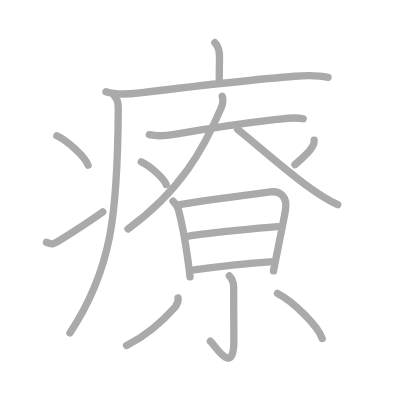
t = 0.00 s
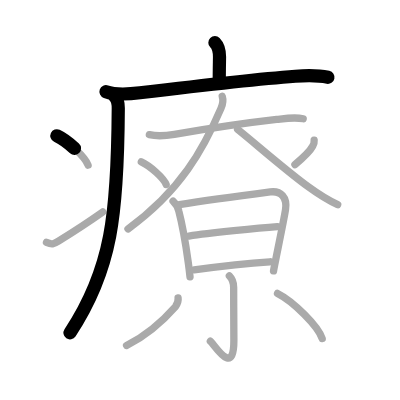
t = 3.50 s
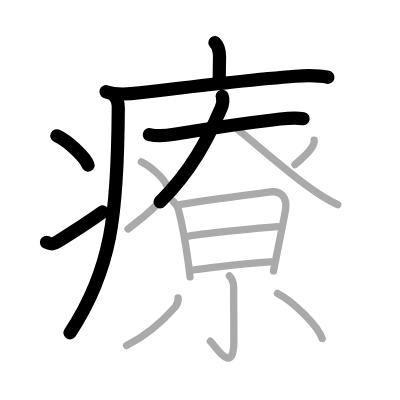
t = 6.75 s
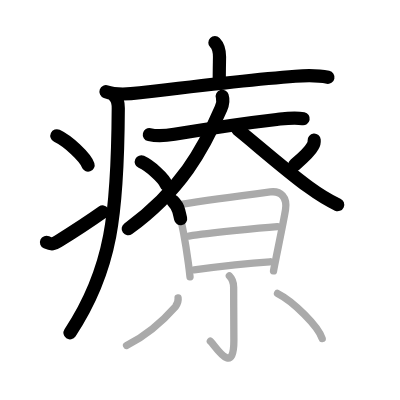
t = 10.25 s
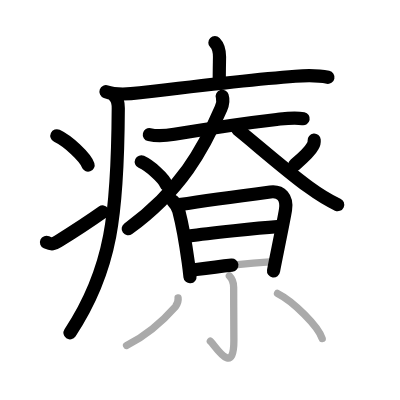
t = 13.50 s
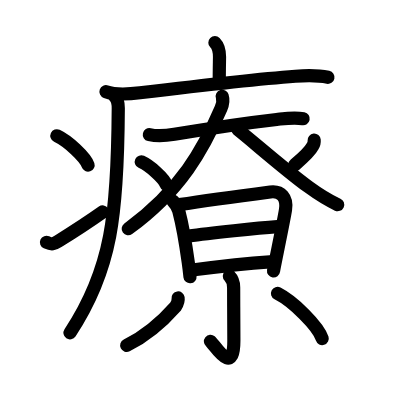
t = 17.00 s

The animated SVG that drew these frames (rendered in a browser with its animation timeline set to each time). Animation: 17 SMIL elements (animate=17); one cycle of 17.00 s.

<?xml version="1.0" standalone="no"?>
<!DOCTYPE svg PUBLIC "-//W3C//DTD SVG 1.1//EN"   "http://www.w3.org/Graphics/SVG/1.1/DTD/svg11.dtd">
<svg width="400px" height="400px"  version="1.1" xmlns="http://www.w3.org/2000/svg">
  <defs>
    <marker id="Triangle" viewBox="0 0 10 10" refX="0" refY="5" markerUnits="strokeWidth" markerWidth="3" style="stroke-opacity:0%;fill:#aaaaaa;" markerHeight="2" orient="auto">
      <path d="M 0 0 L 10 5 L 0 10 z" />
    </marker>
    
    <marker id="Arrow" viewBox="0 0 10 10" refX="5" refY="5" markerUnits="strokeWidth" markerWidth="1.8" style="stroke-opacity:0%;fill:#770000;" markerHeight="2" orient="auto">
      <path d="M 0 4 L 6 4 L 4 1 L 10 5 L 4 9 L 6 6 L 0 6 z" />
        <circle cx="5" cy="5" r="5" />
      </marker>
    
    <marker id="TriangleRed" viewBox="0 0 10 10" refX="0" refY="5" markerUnits="strokeWidth" markerWidth="3" style="stroke-opacity:0%;fill:#CC0000;" markerHeight="2" orient="auto">
      <path d="M 0 0 L 10 5 L 0 10 z" />
    </marker>
    
    <marker id="ArrowRed" viewBox="0 0 10 10" refX="5" refY="5" markerUnits="strokeWidth" markerWidth="1.8" style="stroke-opacity:0%;fill:#CC0000;" markerHeight="2" orient="auto">
      <path d="M 0 4 L 6 4 L 4 1 L 10 5 L 4 9 L 6 6 L 0 6 z" />
        <circle cx="5" cy="5" r="5" />
      </marker>
    
  </defs>
  
  <path style="fill:#ffffff; fill-opacity:100%; fill-rule:evenodd; stroke-width:0;" d="M 0 0 L 400px 0 L 400px 400px L 0 400px L 0 0" />

  <g transform="scale(3.6697247706422 3.6697247706422)">
<path style="fill:none; fill-opacity:0%; fill-rule:evenodd; stroke:#aaaaaa; stroke-opacity:100%; stroke-width: 1.5pt; stroke-linejoin:round; stroke-linecap:round;" d="M58.56 11.63c1.15 1.15 1.26 2.49 1.26 3.9c0 0.79-0.07 3.34-0.07 5.96"></path>
<path style="fill:none; fill-opacity:0%; fill-rule:evenodd; stroke:#aaaaaa; stroke-opacity:100%; stroke-width: 1.5pt; stroke-linejoin:round; stroke-linecap:round;" d="M28.88 24.98c2.87 1.02 6.31 0.67 9.25 0.31c15.87-1.91 29.78-3.58 42.36-4.52c3.04-0.23 5.89-0.34 8.89 0.3"></path>
<path style="fill:none; fill-opacity:0%; fill-rule:evenodd; stroke:#aaaaaa; stroke-opacity:100%; stroke-width: 1.5pt; stroke-linejoin:round; stroke-linecap:round;" d="M31.24 26.25c0.94 0.94 1 2.11 0.99 3.25c-0.16 28.67-1.73 44-13.18 61.22"></path>
<path style="fill:none; fill-opacity:0%; fill-rule:evenodd; stroke:#aaaaaa; stroke-opacity:100%; stroke-width: 1.5pt; stroke-linejoin:round; stroke-linecap:round;" d="M15.5 37c3 1.41 7.75 5.8 8.5 8"></path>
<path style="fill:none; fill-opacity:0%; fill-rule:evenodd; stroke:#aaaaaa; stroke-opacity:100%; stroke-width: 1.5pt; stroke-linejoin:round; stroke-linecap:round;" d="M12.67 66.04c1.48 0.67 1.95 0.47 3.25-0.34C21.2 62.42 24 60.58 28 57.75"></path>
<path style="fill:none; fill-opacity:0%; fill-rule:evenodd; stroke:#aaaaaa; stroke-opacity:100%; stroke-width: 1.5pt; stroke-linejoin:round; stroke-linecap:round;" d="M40.7 36.7c2.43 0.55 4.75 0.26 6.82-0.09c10.11-1.73 17.24-2.85 27.87-4.06c2.4-0.27 4.84-0.68 7.23-0.19"></path>
<path style="fill:none; fill-opacity:0%; fill-rule:evenodd; stroke:#aaaaaa; stroke-opacity:100%; stroke-width: 1.5pt; stroke-linejoin:round; stroke-linecap:round;" d="M60.56 26.25c0.32 1 0.13 2.2-0.34 3.29C55.5 40.5 49.25 52 34.88 62.38"></path>
<path style="fill:none; fill-opacity:0%; fill-rule:evenodd; stroke:#aaaaaa; stroke-opacity:100%; stroke-width: 1.5pt; stroke-linejoin:round; stroke-linecap:round;" d="M64.75 35.25c4.53 3.59 12.56 10.73 19.27 15.65c2.09 1.53 5.23 3.6 8 4.87"></path>
<path style="fill:none; fill-opacity:0%; fill-rule:evenodd; stroke:#aaaaaa; stroke-opacity:100%; stroke-width: 1.5pt; stroke-linejoin:round; stroke-linecap:round;" d="M38.51 44.1c2.39 1.09 6.17 4.49 6.77 6.19"></path>
<path style="fill:none; fill-opacity:0%; fill-rule:evenodd; stroke:#aaaaaa; stroke-opacity:100%; stroke-width: 1.5pt; stroke-linejoin:round; stroke-linecap:round;" d="M85.61 38.2c0.05 0.57-0.07 1.11-0.38 1.6c-0.64 1.23-1.68 2.4-4.86 5.07"></path>
<path style="fill:none; fill-opacity:0%; fill-rule:evenodd; stroke:#aaaaaa; stroke-opacity:100%; stroke-width: 1.5pt; stroke-linejoin:round; stroke-linecap:round;" d="M47.16 54.83c0.69 0.69 1.36 1.82 1.55 2.65c0.87 3.31 1.88 8.9 2.59 14.03c0.19 1.35 0.35 2.68 0.48 3.92"></path>
<path style="fill:none; fill-opacity:0%; fill-rule:evenodd; stroke:#aaaaaa; stroke-opacity:100%; stroke-width: 1.5pt; stroke-linejoin:round; stroke-linecap:round;" d="M48.88 55.75c8.13-1.26 18.89-2.68 24.77-3.45c2.93-0.38 4.68 1.54 4.15 4.86c-0.35 2.21-1.7 8.77-2.55 13c-0.37 1.84-0.65 3.24-0.71 3.66"></path>
<path style="fill:none; fill-opacity:0%; fill-rule:evenodd; stroke:#aaaaaa; stroke-opacity:100%; stroke-width: 1.5pt; stroke-linejoin:round; stroke-linecap:round;" d="M51.47 64.33C57 63.5 70.55 62.12 75.6 61.75"></path>
<path style="fill:none; fill-opacity:0%; fill-rule:evenodd; stroke:#aaaaaa; stroke-opacity:100%; stroke-width: 1.5pt; stroke-linejoin:round; stroke-linecap:round;" d="M52.9 73.52c6.6-0.89 12.35-1.64 20.64-2.18"></path>
<path style="fill:none; fill-opacity:0%; fill-rule:evenodd; stroke:#aaaaaa; stroke-opacity:100%; stroke-width: 1.5pt; stroke-linejoin:round; stroke-linecap:round;" d="M62.5 75.2c0.9 0.9 1.17 1.8 1.17 3.15c0 4.79 0.06 11.19 0.06 14.47c0 10.18-5.31 0.99-6.41 0.17"></path>
<path style="fill:none; fill-opacity:0%; fill-rule:evenodd; stroke:#aaaaaa; stroke-opacity:100%; stroke-width: 1.5pt; stroke-linejoin:round; stroke-linecap:round;" d="M48.53 81.19c0.11 0.77-0.29 1.72-0.7 2.35c-2.71 3.08-6.64 7.26-13.34 10.6"></path>
<path style="fill:none; fill-opacity:0%; fill-rule:evenodd; stroke:#aaaaaa; stroke-opacity:100%; stroke-width: 1.5pt; stroke-linejoin:round; stroke-linecap:round;" d="M75.62 79.96c4.3 2.17 11.11 8.92 12.18 12.3"></path>

<path style="fill:none; fill-opacity:0%; fill-rule:evenodd; stroke:#000000; stroke-opacity:100%; stroke-width: 2.7pt; stroke-linejoin:round; stroke-linecap:round;" d="M58.56 11.63c1.15 1.15 1.26 2.49 1.26 3.9c0 0.79-0.07 3.34-0.07 5.96" pathLength="100" stroke-dashoffset="100" stroke-dasharray="100 105"><animate id="dashAnim1" attributeName="stroke-dashoffset" from="100" to="0" dur="1s" calcMode="linear" fill="freeze"/></path>
<path style="fill:none; fill-opacity:0%; fill-rule:evenodd; stroke:#000000; stroke-opacity:100%; stroke-width: 2.7pt; stroke-linejoin:round; stroke-linecap:round;" d="M28.88 24.98c2.87 1.02 6.31 0.67 9.25 0.31c15.87-1.91 29.78-3.58 42.36-4.52c3.04-0.23 5.89-0.34 8.89 0.3" pathLength="100" stroke-dashoffset="100" stroke-dasharray="100 105"><animate id="dashAnim2" attributeName="stroke-dashoffset" from="100" to="0" dur="1s" calcMode="linear" begin="dashAnim1.end" fill="freeze"/></path>
<path style="fill:none; fill-opacity:0%; fill-rule:evenodd; stroke:#000000; stroke-opacity:100%; stroke-width: 2.7pt; stroke-linejoin:round; stroke-linecap:round;" d="M31.24 26.25c0.94 0.94 1 2.11 0.99 3.25c-0.16 28.67-1.73 44-13.18 61.22" pathLength="100" stroke-dashoffset="100" stroke-dasharray="100 105"><animate id="dashAnim3" attributeName="stroke-dashoffset" from="100" to="0" dur="1s" calcMode="linear" begin="dashAnim2.end" fill="freeze"/></path>
<path style="fill:none; fill-opacity:0%; fill-rule:evenodd; stroke:#000000; stroke-opacity:100%; stroke-width: 2.7pt; stroke-linejoin:round; stroke-linecap:round;" d="M15.5 37c3 1.41 7.75 5.8 8.5 8" pathLength="100" stroke-dashoffset="100" stroke-dasharray="100 105"><animate id="dashAnim4" attributeName="stroke-dashoffset" from="100" to="0" dur="1s" calcMode="linear" begin="dashAnim3.end" fill="freeze"/></path>
<path style="fill:none; fill-opacity:0%; fill-rule:evenodd; stroke:#000000; stroke-opacity:100%; stroke-width: 2.7pt; stroke-linejoin:round; stroke-linecap:round;" d="M12.67 66.04c1.48 0.67 1.95 0.47 3.25-0.34C21.2 62.42 24 60.58 28 57.75" pathLength="100" stroke-dashoffset="100" stroke-dasharray="100 105"><animate id="dashAnim5" attributeName="stroke-dashoffset" from="100" to="0" dur="1s" calcMode="linear" begin="dashAnim4.end" fill="freeze"/></path>
<path style="fill:none; fill-opacity:0%; fill-rule:evenodd; stroke:#000000; stroke-opacity:100%; stroke-width: 2.7pt; stroke-linejoin:round; stroke-linecap:round;" d="M40.7 36.7c2.43 0.55 4.75 0.26 6.82-0.09c10.11-1.73 17.24-2.85 27.87-4.06c2.4-0.27 4.84-0.68 7.23-0.19" pathLength="100" stroke-dashoffset="100" stroke-dasharray="100 105"><animate id="dashAnim6" attributeName="stroke-dashoffset" from="100" to="0" dur="1s" calcMode="linear" begin="dashAnim5.end" fill="freeze"/></path>
<path style="fill:none; fill-opacity:0%; fill-rule:evenodd; stroke:#000000; stroke-opacity:100%; stroke-width: 2.7pt; stroke-linejoin:round; stroke-linecap:round;" d="M60.56 26.25c0.32 1 0.13 2.2-0.34 3.29C55.5 40.5 49.25 52 34.88 62.38" pathLength="100" stroke-dashoffset="100" stroke-dasharray="100 105"><animate id="dashAnim7" attributeName="stroke-dashoffset" from="100" to="0" dur="1s" calcMode="linear" begin="dashAnim6.end" fill="freeze"/></path>
<path style="fill:none; fill-opacity:0%; fill-rule:evenodd; stroke:#000000; stroke-opacity:100%; stroke-width: 2.7pt; stroke-linejoin:round; stroke-linecap:round;" d="M64.75 35.25c4.53 3.59 12.56 10.73 19.27 15.65c2.09 1.53 5.23 3.6 8 4.87" pathLength="100" stroke-dashoffset="100" stroke-dasharray="100 105"><animate id="dashAnim8" attributeName="stroke-dashoffset" from="100" to="0" dur="1s" calcMode="linear" begin="dashAnim7.end" fill="freeze"/></path>
<path style="fill:none; fill-opacity:0%; fill-rule:evenodd; stroke:#000000; stroke-opacity:100%; stroke-width: 2.7pt; stroke-linejoin:round; stroke-linecap:round;" d="M38.51 44.1c2.39 1.09 6.17 4.49 6.77 6.19" pathLength="100" stroke-dashoffset="100" stroke-dasharray="100 105"><animate id="dashAnim9" attributeName="stroke-dashoffset" from="100" to="0" dur="1s" calcMode="linear" begin="dashAnim8.end" fill="freeze"/></path>
<path style="fill:none; fill-opacity:0%; fill-rule:evenodd; stroke:#000000; stroke-opacity:100%; stroke-width: 2.7pt; stroke-linejoin:round; stroke-linecap:round;" d="M85.61 38.2c0.05 0.57-0.07 1.11-0.38 1.6c-0.64 1.23-1.68 2.4-4.86 5.07" pathLength="100" stroke-dashoffset="100" stroke-dasharray="100 105"><animate id="dashAnim10" attributeName="stroke-dashoffset" from="100" to="0" dur="1s" calcMode="linear" begin="dashAnim9.end" fill="freeze"/></path>
<path style="fill:none; fill-opacity:0%; fill-rule:evenodd; stroke:#000000; stroke-opacity:100%; stroke-width: 2.7pt; stroke-linejoin:round; stroke-linecap:round;" d="M47.16 54.83c0.69 0.69 1.36 1.82 1.55 2.65c0.87 3.31 1.88 8.9 2.59 14.03c0.19 1.35 0.35 2.68 0.48 3.92" pathLength="100" stroke-dashoffset="100" stroke-dasharray="100 105"><animate id="dashAnim11" attributeName="stroke-dashoffset" from="100" to="0" dur="1s" calcMode="linear" begin="dashAnim10.end" fill="freeze"/></path>
<path style="fill:none; fill-opacity:0%; fill-rule:evenodd; stroke:#000000; stroke-opacity:100%; stroke-width: 2.7pt; stroke-linejoin:round; stroke-linecap:round;" d="M48.88 55.75c8.13-1.26 18.89-2.68 24.77-3.45c2.93-0.38 4.68 1.54 4.15 4.86c-0.35 2.21-1.7 8.77-2.55 13c-0.37 1.84-0.65 3.24-0.71 3.66" pathLength="100" stroke-dashoffset="100" stroke-dasharray="100 105"><animate id="dashAnim12" attributeName="stroke-dashoffset" from="100" to="0" dur="1s" calcMode="linear" begin="dashAnim11.end" fill="freeze"/></path>
<path style="fill:none; fill-opacity:0%; fill-rule:evenodd; stroke:#000000; stroke-opacity:100%; stroke-width: 2.7pt; stroke-linejoin:round; stroke-linecap:round;" d="M51.47 64.33C57 63.5 70.55 62.12 75.6 61.75" pathLength="100" stroke-dashoffset="100" stroke-dasharray="100 105"><animate id="dashAnim13" attributeName="stroke-dashoffset" from="100" to="0" dur="1s" calcMode="linear" begin="dashAnim12.end" fill="freeze"/></path>
<path style="fill:none; fill-opacity:0%; fill-rule:evenodd; stroke:#000000; stroke-opacity:100%; stroke-width: 2.7pt; stroke-linejoin:round; stroke-linecap:round;" d="M52.9 73.52c6.6-0.89 12.35-1.64 20.64-2.18" pathLength="100" stroke-dashoffset="100" stroke-dasharray="100 105"><animate id="dashAnim14" attributeName="stroke-dashoffset" from="100" to="0" dur="1s" calcMode="linear" begin="dashAnim13.end" fill="freeze"/></path>
<path style="fill:none; fill-opacity:0%; fill-rule:evenodd; stroke:#000000; stroke-opacity:100%; stroke-width: 2.7pt; stroke-linejoin:round; stroke-linecap:round;" d="M62.5 75.2c0.9 0.9 1.17 1.8 1.17 3.15c0 4.79 0.06 11.19 0.06 14.47c0 10.18-5.31 0.99-6.41 0.17" pathLength="100" stroke-dashoffset="100" stroke-dasharray="100 105"><animate id="dashAnim15" attributeName="stroke-dashoffset" from="100" to="0" dur="1s" calcMode="linear" begin="dashAnim14.end" fill="freeze"/></path>
<path style="fill:none; fill-opacity:0%; fill-rule:evenodd; stroke:#000000; stroke-opacity:100%; stroke-width: 2.7pt; stroke-linejoin:round; stroke-linecap:round;" d="M48.53 81.19c0.11 0.77-0.29 1.72-0.7 2.35c-2.71 3.08-6.64 7.26-13.34 10.6" pathLength="100" stroke-dashoffset="100" stroke-dasharray="100 105"><animate id="dashAnim16" attributeName="stroke-dashoffset" from="100" to="0" dur="1s" calcMode="linear" begin="dashAnim15.end" fill="freeze"/></path>
<path style="fill:none; fill-opacity:0%; fill-rule:evenodd; stroke:#000000; stroke-opacity:100%; stroke-width: 2.7pt; stroke-linejoin:round; stroke-linecap:round;" d="M75.62 79.96c4.3 2.17 11.11 8.92 12.18 12.3" pathLength="100" stroke-dashoffset="100" stroke-dasharray="100 105"><animate id="dashAnim17" attributeName="stroke-dashoffset" from="100" to="0" dur="1s" calcMode="linear" begin="dashAnim16.end" fill="freeze"/></path>

</g>

</svg>  
          
